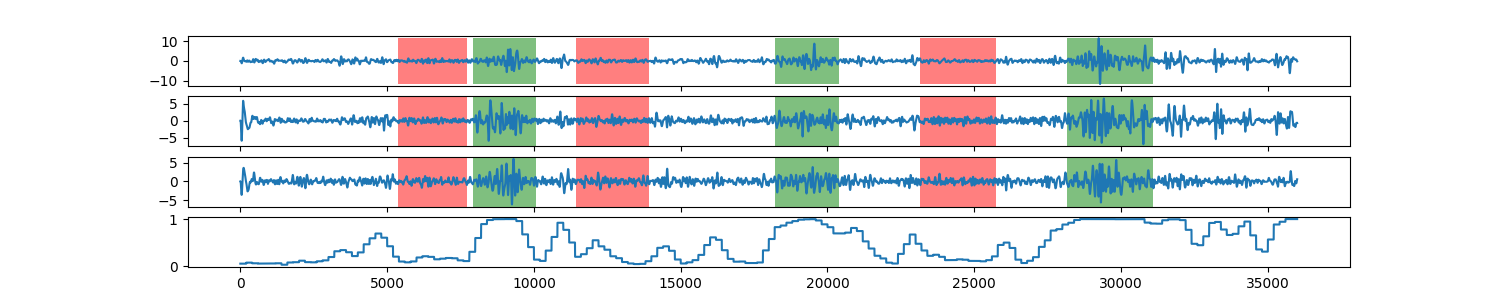

Values plotted in this chart, from the file beside it:
0, 0.0574225496294
1, 0.05742
2, 0.05742
3, 0.05742
4, 0.05742
5, 0.05742
6, 0.05742
7, 0.05742
8, 0.05742
9, 0.05742
10, 0.05742
11, 0.05742
12, 0.05742
13, 0.05742
14, 0.05742
15, 0.05742
16, 0.05742
17, 0.05742
18, 0.05742
19, 0.05742
20, 0.05742
21, 0.05742
22, 0.05742
23, 0.05742
24, 0.05742
25, 0.05742
26, 0.05742
27, 0.05742
28, 0.05742
29, 0.05742
30, 0.05742
31, 0.05742
32, 0.05742
33, 0.05742
34, 0.05742
35, 0.05742
36, 0.05742
37, 0.05742
38, 0.05742
39, 0.05742
40, 0.05742
41, 0.05742
42, 0.05742
43, 0.05742
44, 0.05742
45, 0.05742
46, 0.05742
47, 0.05742
48, 0.05742
49, 0.05742
50, 0.05742
51, 0.05742
52, 0.05742
53, 0.05742
54, 0.05742
55, 0.05742
56, 0.05742
57, 0.05742
58, 0.05742
59, 0.05742
60, 0.05742
... 35,939 more rows
